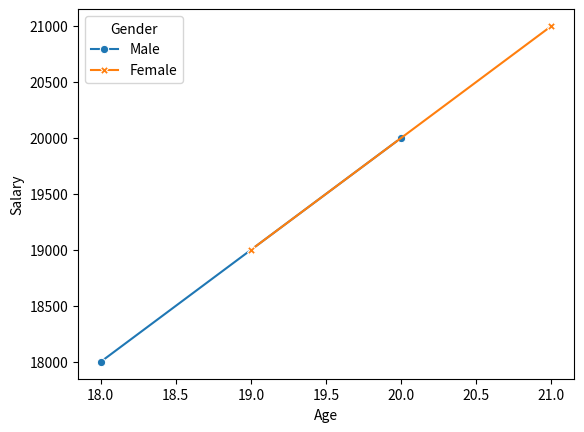

Python code for this plot:

# import matplotlib.pyplot as plt
# import seaborn as sns

# age=[18,19,20,21]
# salary=[18000,19000,20000,21000]
# sns.lineplot(x=age,y=salary,marker="D",linewidth=3,color="red",linestyle="--") #D=diamond and linewidth changes the thickness of the line.
# plt.title("Age vs salary")
# plt.xlabel("Age")
# plt.ylabel("Salary")
# plt.grid(True)
# plt.show()

#Using Pandas DataFrame
# import pandas as pd
# import matplotlib.pyplot as plt
# import seaborn as sns
# data = {
#     "age":[18,19,20,21],
#     "salary":[18000,19000,20000,21000]
# }
# df=pd.DataFrame(data)
# sns.lineplot(data=df,x="age",y="salary",color="black",linewidth=2)#data=df This tells Seaborn:"My data is stored inside the DataFrame named df.After this, Seaborn already knows all the columns in df.Column names are written as strings because Seaborn looks them up inside the DataFrame.
# plt.title("age vs salary")  
# plt.xlabel("age")
# plt.ylabel("salary")
# plt.grid(True)
# plt.show()
 

 #Hue parameter

# import pandas as pd
# import matplotlib.pyplot as plt
# import seaborn as sns
# data = {
#     "age":[18,19,20,21],
#     "gender":["Male","Female","Male","Female"]
# }
# df=pd.DataFrame(data)
# sns.lineplot(data=df,x="age",y="gender",color="black",linewidth=2,hue="gender") #Now Seaborn looks at the Gender column.It finds two unique values:i.e male and female.So it creates:One line for Male and One line for Female.Each line gets a different color automatically.
# plt.title("age vs gender")  
# plt.xlabel("age")
# plt.ylabel("gender")
# plt.grid(True)
# plt.show()

#style parameter
# import pandas as pd
# import seaborn as sns
# import matplotlib.pyplot as plt

# data = {
#     "Age": [18, 19, 20, 21, 18, 19, 20, 21],
#     "Salary": [18000, 19000, 20000, 21000,
#                17000, 18000, 19500, 20500],
#     "Gender": ["Male", "Male", "Male", "Male",
#                "Female", "Female", "Female", "Female"]
# }

# df = pd.DataFrame(data)
# sns.lineplot(data=df,x="Age",y="Salary",style="Gender") #Now Seaborn looks at the Gender  column.it finds two distinct values i.e male and female.then it draws one line style for male and another line style for female!!
# plt.show()

#Hue and style together
# import pandas as pd
# import matplotlib.pyplot as plt
# import seaborn as sns
# data = {
#     "Year": [2022, 2023, 2024, 2025,
#              2022, 2023, 2024, 2025],
#     "Sales": [100, 120, 150, 180,
#               90, 110, 140, 170],
#     "Company": ["A", "A", "A", "A",
#                 "B", "B", "B", "B"]
# }

# df = pd.DataFrame(data)
# sns.lineplot(data=df,x="Year",y="Sales",hue="Company",style="Company")
# plt.show()

#paratte
# import pandas as pd
# import seaborn as sns
# import matplotlib.pyplot as plt
# sns.set_theme(style="ticks")

# data = {
#     "Age": [18, 19, 20, 21, 18, 19, 20, 21],
#     "Salary": [18000, 19000, 20000, 21000,
#                17000, 18000, 19500, 20500],
#     "Gender": ["Male", "Male", "Male", "Male",
#                "Female", "Female", "Female", "Female"]
# }
# df=pd.DataFrame(data)
# sns.lineplot(data=df,x="Age",y="Salary",hue="Gender",style="Gender",palette="bright")
# plt.show()

# import seaborn as sns
# import matplotlib.pyplot as plt
# import pandas as pd

# data = {
#     "Age":[18,19,20,21],
#     "Salary":[18000,19000,20000,21000]
# }

# df = pd.DataFrame(data)

# plt.figure(figsize=(10,6))

# sns.lineplot(data=df, x="Age", y="Salary")

# plt.show()

# import seaborn as sns
# import matplotlib.pyplot as plt
# import pandas as pd

# data = {
#     "Age":[18,19,20,21],
#     "Salary":[18000,19000,20000,21000]
# }

# df = pd.DataFrame(data)
# sns.lineplot(data=df, x="Age", y="Salary",marker="o")

# plt.show()


import seaborn as sns
import matplotlib.pyplot as plt
import pandas as pd

data = {
    "Age":[18,19,20,21],
    "Salary":[18000,19000,20000,21000],
    "Gender":["Male","Female","Male","Female"]
}

df = pd.DataFrame(data)
sns.lineplot(
    data=df,
    x="Age",
    y="Salary",
    hue="Gender",
    style="Gender",
    markers=True,
    dashes=False   
)
plt.show()
